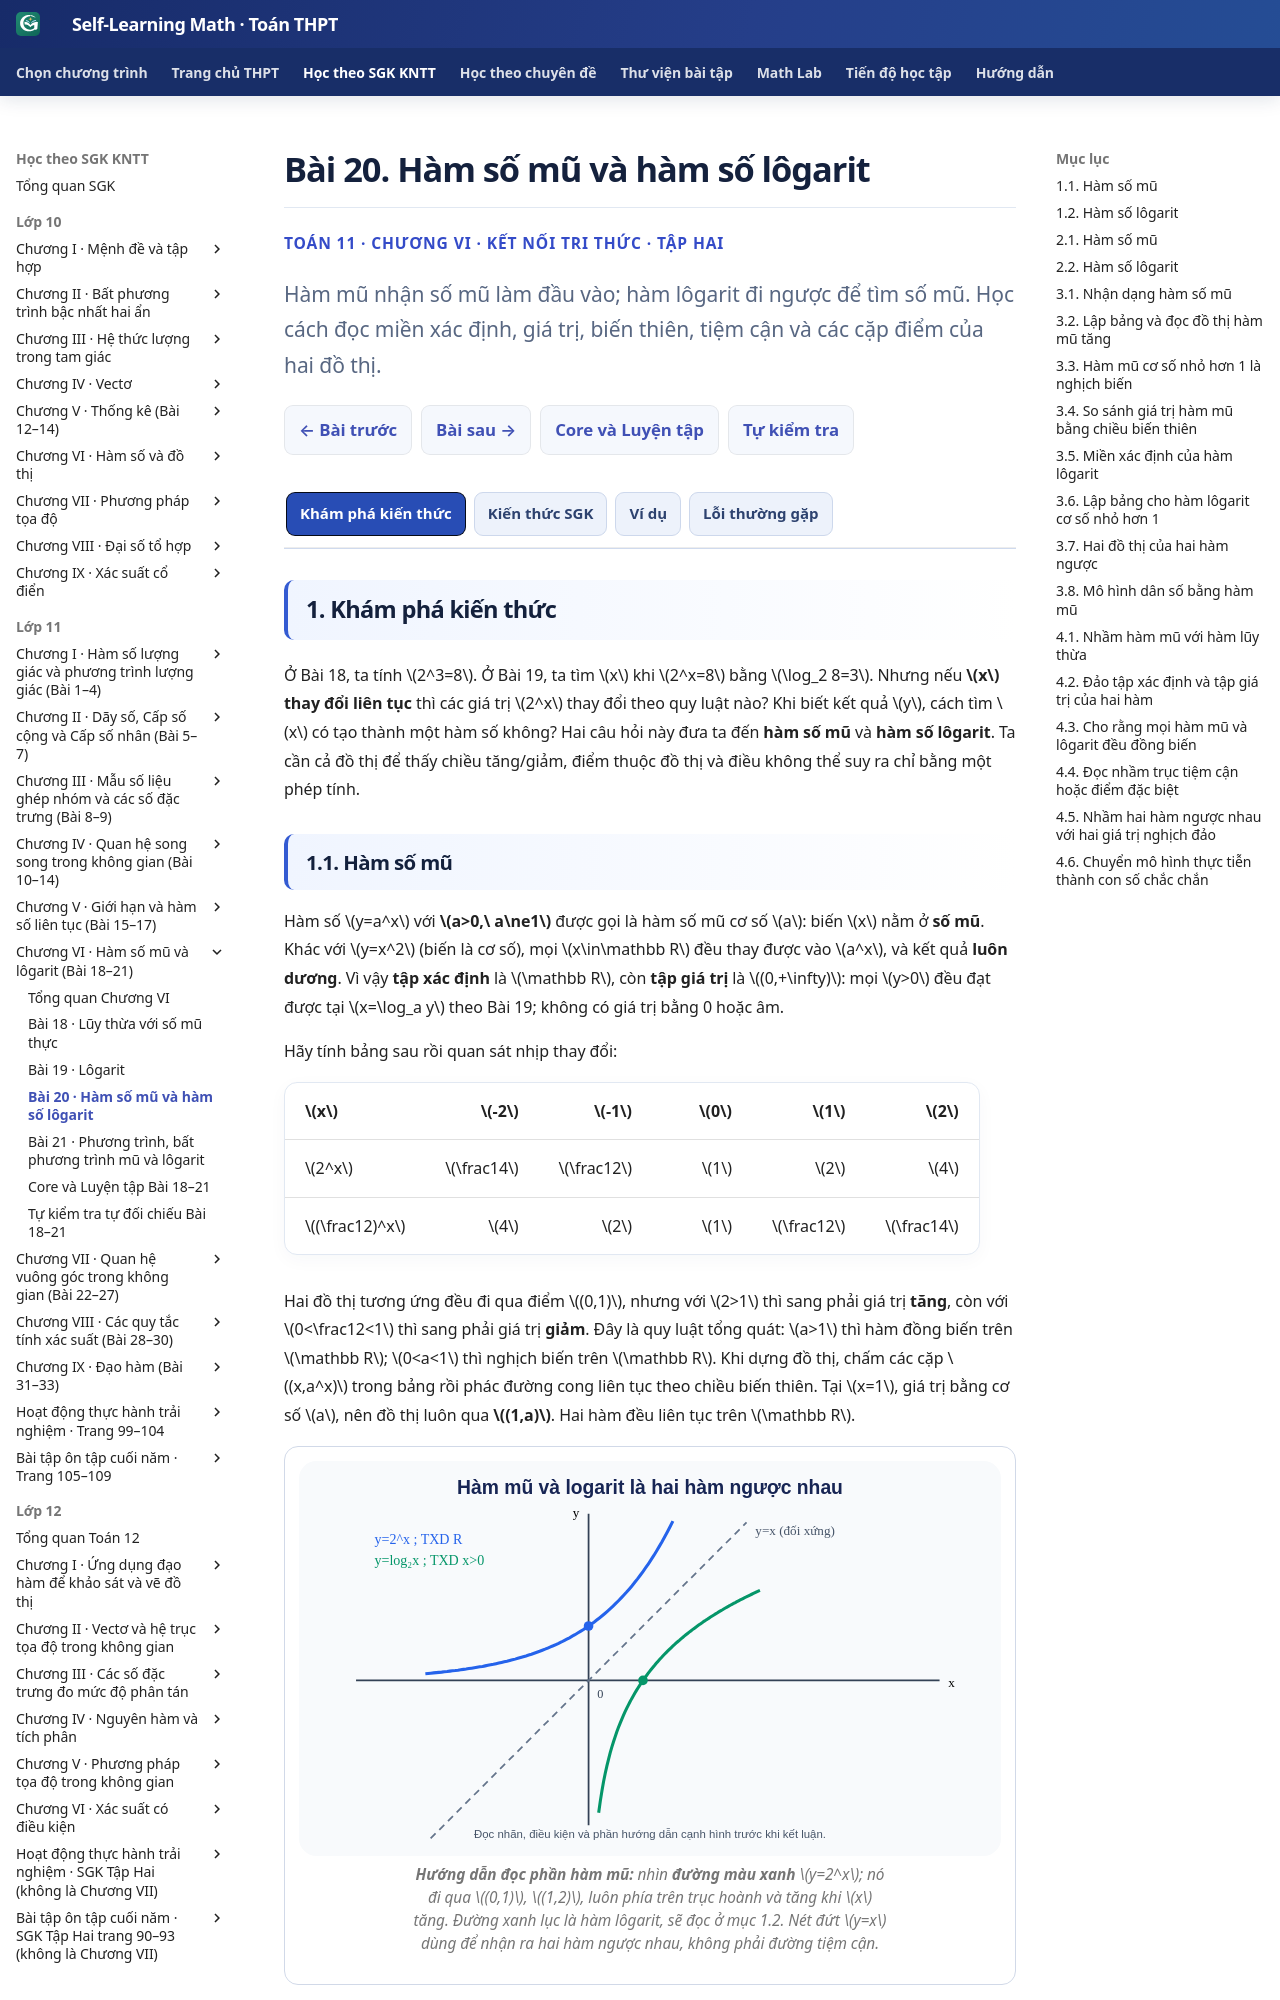

repository: TMA2015/self-learning-math · page: thpt-preview/sgk/lop-11/chuong-vi/bai-20/index.html · generator: mkdocs

# Bài 20. Hàm số mũ và hàm số lôgarit

<style>
/* Scoped B20 semantic Golden 3+1: không sửa UI, CSS/JS chung. */
.md-typeset:has([data-g11-b20-knowledge-only]) .thpt-r4-knowledge-conclusion.thpt-r4-concept-card {background:#e8f7f2;border:1px solid #a9dccc;border-left:4px solid #087d69;color:#174137}
.md-typeset:has([data-g11-b20-knowledge-only]) .thpt-r4-knowledge-conclusion.thpt-r4-rule-card {background:#eaf1fc;border:1px solid #a5bee5;border-left:4px solid #4879c2;color:#193d66}
.md-typeset:has([data-g11-b20-knowledge-only]) .thpt-r4-key-formula {background:transparent;border:1px solid #8c9ab0;border-left:4px solid #64748b;border-radius:10px;padding:.75rem 1rem;margin:.7rem 0}
[data-md-color-scheme="slate"] .md-typeset:has([data-g11-b20-knowledge-only]) .thpt-r4-knowledge-conclusion.thpt-r4-concept-card {background:#193d36;border-color:#447e70;border-left-color:#76dfc7;color:#e9fff7}
[data-md-color-scheme="slate"] .md-typeset:has([data-g11-b20-knowledge-only]) .thpt-r4-knowledge-conclusion.thpt-r4-rule-card {background:#203551;border-color:#45658a;border-left-color:#8cb4ed;color:#ecf5ff}
[data-md-color-scheme="slate"] .md-typeset:has([data-g11-b20-knowledge-only]) .thpt-r4-key-formula {background:transparent;color:inherit;border-color:#8c9ab0;border-left-color:#bdc8d8}
</style>

<div class="thpt-r4-screen" data-thpt-r4 data-g11-b20-knowledge-only>
<p class="thpt-r4-eyebrow">TOÁN 11 · CHƯƠNG VI · KẾT NỐI TRI THỨC · TẬP HAI</p>
<p class="thpt-r4-lead">Hàm mũ nhận số mũ làm đầu vào; hàm lôgarit đi ngược để tìm số mũ. Học cách đọc miền xác định, giá trị, biến thiên, tiệm cận và các cặp điểm của hai đồ thị.</p>
<nav class="thpt-r4-lesson-tabs"><a href="../">Chương VI</a><a href="../luyen-tap/">Core và Luyện tập</a><a href="../tu-kiem-tra-chuong/">Tự kiểm tra cuối chương</a></nav>
</div>

=== "Khám phá kiến thức"

    Ở Bài 18, ta tính \(2^3=8\). Ở Bài 19, ta tìm \(x\) khi \(2^x=8\) bằng \(\log_2 8=3\). Nhưng nếu **\(x\) thay đổi liên tục** thì các giá trị \(2^x\) thay đổi theo quy luật nào? Khi biết kết quả \(y\), cách tìm \(x\) có tạo thành một hàm số không? Hai câu hỏi này đưa ta đến **hàm số mũ** và **hàm số lôgarit**. Ta cần cả đồ thị để thấy chiều tăng/giảm, điểm thuộc đồ thị và điều không thể suy ra chỉ bằng một phép tính.

    ### 1.1. Hàm số mũ

    Hàm số \(y=a^x\) với **\(a>0,\ a\ne1\)** được gọi là hàm số mũ cơ số \(a\): biến \(x\) nằm ở **số mũ**. Khác với \(y=x^2\) (biến là cơ số), mọi \(x\in\mathbb R\) đều thay được vào \(a^x\), và kết quả **luôn dương**. Vì vậy **tập xác định** là \(\mathbb R\), còn **tập giá trị** là \((0,+\infty)\): mọi \(y>0\) đều đạt được tại \(x=\log_a y\) theo Bài 19; không có giá trị bằng 0 hoặc âm.

    Hãy tính bảng sau rồi quan sát nhịp thay đổi:

    | \(x\) | \(-2\) | \(-1\) | \(0\) | \(1\) | \(2\) |
    | :-- | --: | --: | --: | --: | --: |
    | \(2^x\) | \(\frac14\) | \(\frac12\) | \(1\) | \(2\) | \(4\) |
    | \((\frac12)^x\) | \(4\) | \(2\) | \(1\) | \(\frac12\) | \(\frac14\) |

    Hai đồ thị tương ứng đều đi qua điểm \((0,1)\), nhưng với \(2>1\) thì sang phải giá trị **tăng**, còn với \(0<\frac12<1\) thì sang phải giá trị **giảm**. Đây là quy luật tổng quát: \(a>1\) thì hàm đồng biến trên \(\mathbb R\); \(0<a<1\) thì nghịch biến trên \(\mathbb R\). Khi dựng đồ thị, chấm các cặp \((x,a^x)\) trong bảng rồi phác đường cong liên tục theo chiều biến thiên. Tại \(x=1\), giá trị bằng cơ số \(a\), nên đồ thị luôn qua **\((1,a)\)**. Hai hàm đều liên tục trên \(\mathbb R\).

    <figure class="thpt-r4-plot"><img loading="lazy" src="../../../../../assets/images/thpt/FIG-G11-CHVI-B20-01_R00.svg" alt="Đồ thị hàm mũ hai mũ x màu xanh và hàm logarit cơ số hai của x màu xanh lục, đối xứng qua y bằng x"><figcaption><strong>Hướng dẫn đọc phần hàm mũ:</strong> nhìn **đường màu xanh** \(y=2^x\); nó đi qua \((0,1)\), \((1,2)\), luôn phía trên trục hoành và tăng khi \(x\) tăng. Đường xanh lục là hàm lôgarit, sẽ đọc ở mục 1.2. Nét đứt \(y=x\) dùng để nhận ra hai hàm ngược nhau, không phải đường tiệm cận.</figcaption></figure>

    Với \(a>1\), khi \(x\to-\infty\), \(a^x\to0^+\); vì thế đồ thị tiến sát **trục hoành \(y=0\)** nhưng không chạm. Khi \(x\to+\infty\), giá trị tăng không bị chặn. Với \(0<a<1\), chiều tiến sát trục hoành **đổi lại phía bên phải**. Một đồ thị không cắt trục hoành không có nghĩa nó không đi gần trục.

    **Nhận dạng biểu thức:** \(y=3^x\) là hàm mũ; \(y=2^{-x}=(\frac12)^x\) cũng là hàm mũ sau đổi cơ số; \(y=8^{x/3}=2^x\) cũng vậy. Còn \(y=x^{-2}\) không phải hàm mũ theo dạng SGK vì \(x\) ở **cơ số**. Khi biến đổi, phải kiểm cơ số dương và khác 1.

    **Vận dụng.** Cho \(f(x)=(\frac13)^x\). Tìm tập xác định, tập giá trị, tính đơn điệu, hai điểm chắc chắn trên đồ thị và giới hạn khi \(x\to+\infty\).

    ??? question "Đối chiếu"

        **Lời giải:** \(0<\frac13<1\), nên \(f\) xác định trên \(\mathbb R\), nhận giá trị \((0,+\infty)\), **nghịch biến**, qua \((0,1)\), \((1,\frac13)\). Khi \(x\to+\infty\), \((\frac13)^x\to0^+\); trục hoành là tiệm cận ngang về phía phải.

    ??? tip "Kiểm lỗi"

        Nếu khẳng định mọi hàm mũ đều tăng thì đã quên trường hợp \(0<a<1\). Đừng nhầm tập giá trị \((0,+\infty)\) với tập xác định \(\mathbb R\).

    ### 1.2. Hàm số lôgarit

    Bây giờ đổi vai trò đầu vào và đầu ra. Với \(a>0,\ a\ne1\), hàm \(y=\log_a x\) trả lời: **nâng \(a\) lên số mũ nào để bằng \(x\)?** Vì \(a^y>0\) nên **\(x\) bắt buộc dương**. Do đó tập xác định là \((0,+\infty)\). Mọi số thực \(y\) đều đạt được khi chọn \(x=a^y>0\), nên tập giá trị là **\(\mathbb R\)**. Chẳng hạn, để tìm tập xác định của \(y=\log_2(4-x^2)\), giải \(4-x^2>0\), được \(-2<x<2\). Để dựng đồ thị lôgarit cơ bản, có thể đổi chỗ từng cặp tọa độ của bảng hàm mũ cùng cơ số. Đồ thị qua \((1,0)\), vì \(\log_a1=0\), và qua \((a,1)\), vì \(\log_aa=1\).

    Cùng cơ số \(a>1\) với hàm mũ đang tăng, hàm lôgarit cũng **tăng** trên \((0,+\infty)\). Khi cơ số \(0<a<1\), cả hai đều **giảm**. Riêng hàm lôgarit, khi \(x\to0^+\), đồ thị tiến gần trục tung \(x=0\) mà không chạm, vì \(x=0\) **nằm ngoài tập xác định**. Đó là tiệm cận **đứng** của đồ thị log, khác với tiệm cận **ngang** \(y=0\) của hàm mũ.

    Để nhìn trường hợp dễ nhầm \(0<a<1\), ta sử dụng hình bổ sung dưới đây. Hình trái vẽ \((\frac12)^x\); hình phải vẽ \(\log_{\frac12}x\). Chúng đều **nghịch biến**, nhưng miền xác định khác nhau.

    <figure class="thpt-r4-plot"><img loading="lazy" src="../../../../../assets/images/thpt/G11_B20_DECREASING_EXP_LOG_AUTHORING_20261123.svg" alt="Hai đồ thị nghịch biến cơ số một phần hai, bên trái hàm mũ xác định mọi số thực và bên phải hàm logarit chỉ xác định khi x dương"><figcaption><strong>Hướng dẫn đọc:</strong> trái: \((0,1)\), \((1,\frac12)\), \((-1,2)\) thuộc đồ thị \((\frac12)^x\) và đường luôn trên trục hoành. Phải: \((1,0)\), \((\frac12,1)\), \((2,-1)\) thuộc đồ thị \(\log_{\frac12}x\) và chỉ có điểm bên phải trục tung. Khi \(x\) tăng, cả hai đường đi xuống nhưng **không có cùng tập xác định**.</figcaption></figure>

    **Vì sao hai hàm là “đi và quay lại”?** Nếu \(y=a^x\), thì \(x=\log_a y\). Ví dụ điểm \((2,4)\) của \(y=2^x\) tương ứng với điểm \((4,2)\) của \(y=\log_2 x\). Hoán đổi hoành độ/tung độ làm hai đồ thị đối xứng qua **đường \(y=x\)**. Hình cũ ở mục 1.1 đã biểu diễn cả hai đường trên cùng trục; em có thể quay lại nhìn **đường xanh lục** để kiểm cặp điểm \((1,0)\), \((2,1)\). Không suy rằng hai đồ thị luôn nằm ở hai nửa mặt phẳng khác nhau.

    **Mô hình thực tế:** Dân số theo công thức giả định của SGK \(A=Pe^{rt}\) tăng theo **hàm mũ** khi \(r>0\), với \(t\) là thời gian. Khi biết dân số đạt mức \(A\) và muốn tìm thời gian \(t\), ta phải **lấy lôgarit**: \(t=\frac{\ln(A/P)}r\). Công thức cần \(P,A>0\) và \(r\ne0\); nếu tính thời gian kể từ mốc ban đầu, còn phải kiểm \(t\ge0\). Với \(r>0\), điều này tương đương \(A\ge P\). Đây chỉ là mô hình với tốc độ tăng không đổi, không phải dự báo dân số chắc chắn.

    **Vận dụng.** Cho \(g(x)=\log_{\frac12}x\). Tìm tập xác định, tập giá trị, tính đơn điệu, hai điểm thuộc đồ thị và giới hạn khi \(x\to0^+\).

    ??? question "Đối chiếu"

        **Lời giải:** Vì cơ số \(\frac12\) dương, khác 1 và nhỏ hơn 1, \(g\) xác định khi \(x>0\), có tập giá trị \(\mathbb R\) và **nghịch biến**. Hai điểm thuộc đồ thị: \((1,0)\), \((\frac12,1)\). Khi \(x\to0^+\), \(g(x)\to+\infty\); trục tung \(x=0\) là tiệm cận đứng.

    ??? tip "Kiểm lỗi"

        Không ghi “\(x\in\mathbb R\)” cho hàm log, vì \(\log_{\frac12}0\) và \(\log_{\frac12}(-1)\) không có nghĩa. Đồ thị log nằm **bên phải trục tung** chứ không phải luôn bên trên trục hoành.

=== "Kiến thức SGK"

    ### 2.1. Hàm số mũ

    <div class="thpt-r4-knowledge-conclusion thpt-r4-concept-card" role="note"><strong>Định nghĩa — Hàm số mũ</strong><p>Cho số thực <strong>\(a>0,\ a\ne1\)</strong>. Hàm \(y=a^x\) là <strong>hàm số mũ</strong> cơ số \(a\). Biến \(x\) nằm ở số mũ; điều kiện cơ số dương, khác 1 là bắt buộc trong định nghĩa SGK.</p></div>

    <div class="thpt-r4-knowledge-conclusion thpt-r4-rule-card" role="note"><strong>Tính chất — Hàm số mũ \(y=a^x\)</strong><p><strong>Tập xác định:</strong> \(\mathbb R\). <strong>Tập giá trị:</strong> \((0,+\infty)\). <strong>Liên tục:</strong> trên \(\mathbb R\). <strong>Biến thiên:</strong> đồng biến trên \(\mathbb R\) nếu \(a>1\), nghịch biến nếu \(0<a<1\). <strong>Điểm đặc biệt:</strong> \((0,1)\), \((1,a)\). Đồ thị luôn ở phía trên trục hoành và có tiệm cận ngang \(y=0\) về một phía.</p></div>

    | Cơ số | Khi \(x\to-\infty\) | Khi \(x\to+\infty\) | Chiều biến thiên |
    | :-- | :-- | :-- | :-- |
    | \(a>1\) | \(a^x\to0^+\) | \(a^x\to+\infty\) | Đồng biến |
    | \(0<a<1\) | \(a^x\to+\infty\) | \(a^x\to0^+\) | Nghịch biến |

    <figure class="thpt-r4-plot"><img loading="lazy" src="../../../../../assets/images/thpt/FIG-G11-CHVI-B20-01_R00.svg" alt="Đường mũ hai mũ x màu xanh luôn dương tăng qua không một và một hai"><figcaption><strong>Tra hình mũ:</strong> nhìn đường màu xanh \(2^x\), qua \((0,1)\), \((1,2)\), luôn dương và tăng. Đường lôgarit xanh lục cùng hình sẽ dùng ở mục 2.2. Nét đứt \(y=x\) là đường đối xứng **hai đồ thị ngược**, không phải tiệm cận của đồ thị mũ.</figcaption></figure>

    **Nhận dạng:** \(2^{-x}=(\frac12)^x\) và \(8^{x/3}=2^x\) đều có dạng hàm số mũ sau biến đổi. \(x^3\), \(x^{-2}\) không phải hàm mũ dạng \(a^x\) vì biến là cơ số. Nếu \(a=1\), hàm hằng \(1^x=1\) không thuộc định nghĩa hàm mũ cơ số \(a\ne1\) trong SGK.

    ### 2.2. Hàm số lôgarit
